Dataset: Ripe_UnRipe_Pistachios (GitHub, haktas51/Ripe_UnRipe_Pistachios). Classes: ripe, unripe.

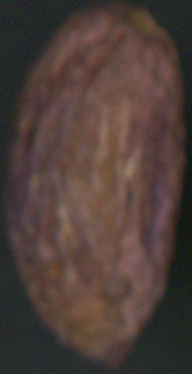
Label: ripe

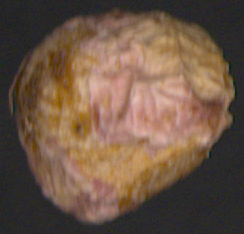
Label: unripe

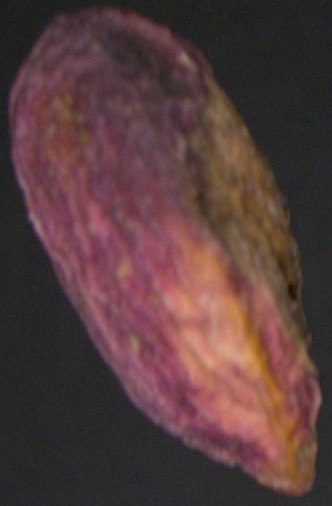
Label: ripe

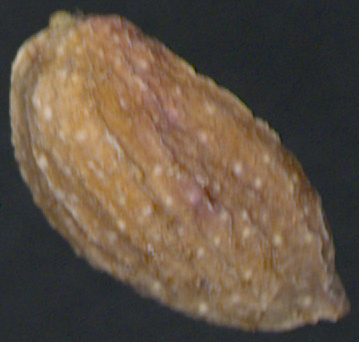
Label: unripe

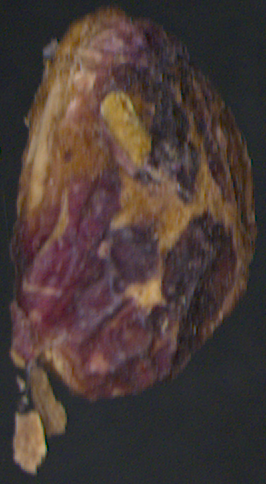
Label: ripe

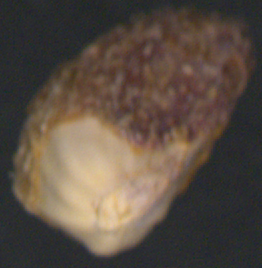
Label: unripe
